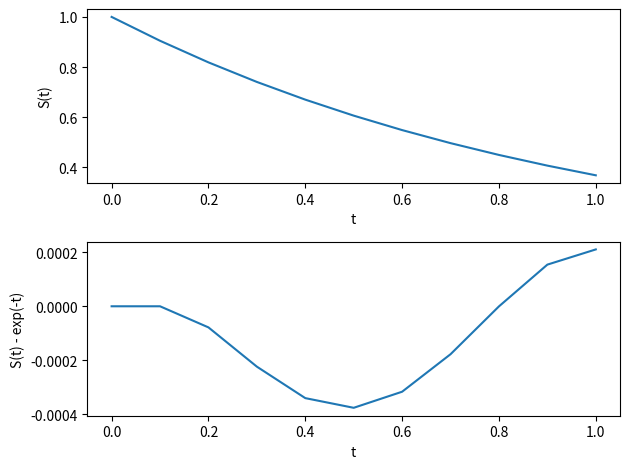

The matplotlib source for this figure:
import numpy as np 
from scipy.integrate import solve_ivp

def F(t, y):
    return np.array([-y])

t_span = [0, 1]
h = 0.1
t = np.arange(t_span[0], t_span[1]+h, h)

S0 = np.array([1])

sol = solve_ivp(F, t_span, S0, t_eval=t)
print(sol)

import matplotlib.pyplot as plt
plt.figure()
plt.subplot(211)
plt.plot(sol.t, sol.y[0])
plt.xlabel('t')
plt.ylabel('S(t)')

f_exact = lambda t: np.exp(-t)
y_exact = f_exact(t)
plt.subplot(212)
plt.plot(t, sol.y[0]-y_exact)
plt.xlabel('t')
plt.ylabel('S(t) - exp(-t)')

plt.tight_layout()
plt.savefig('solve_ivp_ex6.png')